Photos from the image-classification dataset "densenet_nocrop" in the GitHub repository Marsh16/MangoLeafDisease_Model_Thesis. Its 8 classes are: anthracnose, bacterial canker, cutting weevil, die back, gall midge, healthy, powdery mildew, sooty mould.

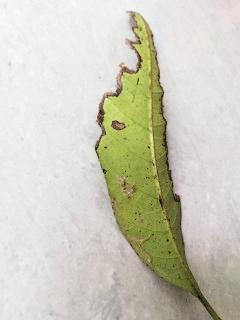
Label: bacterial canker

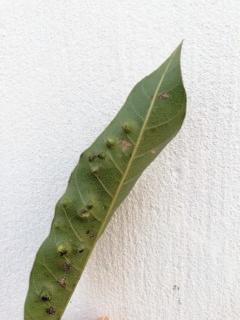
Label: gall midge

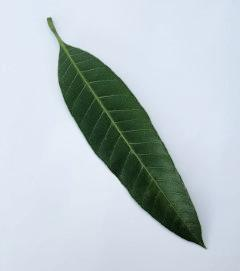
Label: healthy

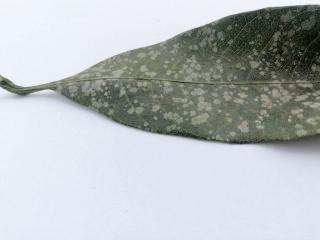
Label: powdery mildew

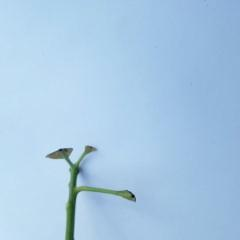
Label: cutting weevil

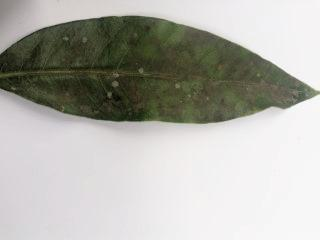
Label: sooty mould
